Run: headless pygame with SDL's dummy video driver; simulated clock (each Clock.tick advances the game by its frame time, no real sleeping); random seed 0; keys injected as events and as key.get_pressed() state; no mouse input.
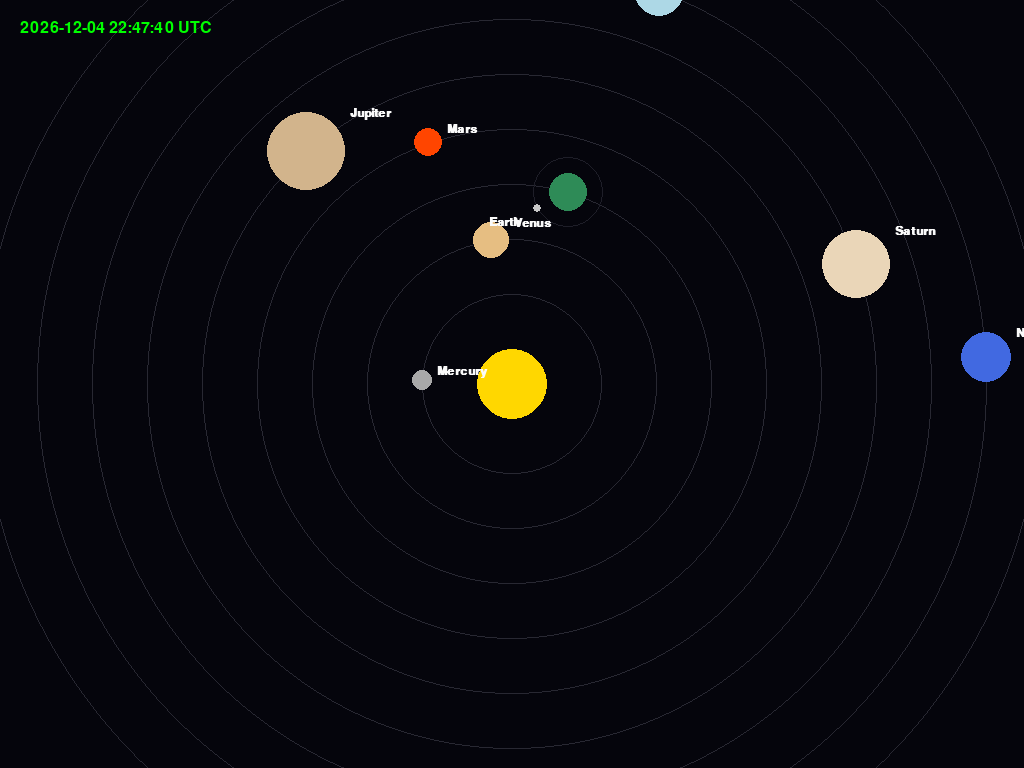
Frame 1 of 4 · flips 1–60 · no input
Frame 2 of 4 · flips 61–180 · tapped SPACE, RETURN · held RIGHT (→), D · screen unchanged from frame 1, image omitted
Frame 3 of 4 · flips 181–300 · held DOWN (↓), S · screen unchanged from frame 2, image omitted
Frame 4 of 4 · flips 301–420 · held LEFT (←), A, UP (↑), W · screen unchanged from frame 3, image omitted

The pygame program that drew these frames:

#!/usr/bin/env python3
import pygame
import math
from datetime import datetime, timezone
# Initialize Pygame
pygame.init()
info = pygame.display.Info()
WIDTH, HEIGHT = info.current_w, info.current_h
screen = pygame.display.set_mode((WIDTH, HEIGHT))
pygame.display.set_caption("Real-Time Solar System Tracker")
# Visual Constants
SUN_SIZE = 35
PLANET_SCALE_FACTOR = 1.8 
ORBIT_SPACING = 55         
# Colors
BLACK = (5, 5, 12)
SUN_COLOR = (255, 215, 0)
WHITE = (250, 250, 250)
ORBIT_COLOR = (40, 40, 50)
TEXT_COLOR = (0, 255, 0)
MOON_COLOR = (200, 200, 200)
# Planet Data
PLANETS = [
    {"name": "Mercury", "dist": 1, "size": 6,  "color": (169, 169, 169), "L": 252.25, "P": 87.97},
    {"name": "Venus",   "dist": 2, "size": 10, "color": (230, 190, 130), "L": 181.98, "P": 224.7},
    {"name": "Earth",   "dist": 3, "size": 11, "color": (46, 139, 87),   "L": 100.46, "P": 365.25},
    {"name": "Mars",    "dist": 4, "size": 8,  "color": (255, 69, 0),    "L": 355.45, "P": 686.98},
    {"name": "Jupiter", "dist": 5, "size": 22, "color": (210, 180, 140), "L": 34.35,  "P": 4332.59},
    {"name": "Saturn",  "dist": 6, "size": 19, "color": (234, 214, 184), "L": 50.08,  "P": 10759.22},
    {"name": "Uranus",  "dist": 7, "size": 14, "color": (173, 216, 230), "L": 314.05, "P": 30685.4},
    {"name": "Neptune", "dist": 8, "size": 14, "color": (65, 105, 225),  "L": 304.35, "P": 60189.0},
    {"name": "Pluto",   "dist": 9, "size": 5,  "color": (150, 150, 150), "L": 238.93, "P": 90560.0}
]
def get_current_angle(l_j2000, period_days):
    """Calculates real-time heliocentric longitude based on UTC."""
    j2000 = datetime(2000, 1, 1, 12, 0, 0, tzinfo=timezone.utc)
    now = datetime.now(timezone.utc)
    delta_days = (now - j2000).total_seconds() / 86400.0
    angle_deg = (l_j2000 + (360.0 / period_days) * delta_days) % 360
    return math.radians(angle_deg)
# --- Pre-draw Background ---
cx, cy = WIDTH // 2, HEIGHT // 2
bg_surface = pygame.Surface((WIDTH, HEIGHT))
bg_surface.fill(BLACK)
# Draw Sun and Orbit Rings once
pygame.draw.circle(bg_surface, SUN_COLOR, (cx, cy), SUN_SIZE)
for p in PLANETS:
    orbit_r = SUN_SIZE + (p["dist"] * ORBIT_SPACING)
    pygame.draw.circle(bg_surface, ORBIT_COLOR, (cx, cy), orbit_r, 1)
# Fonts
font_label = pygame.font.SysFont("monospace", 18, bold=True)
font_ui = pygame.font.SysFont("monospace", 24)
# Main Loop
clock = pygame.time.Clock()
running = True
while running:
    screen.blit(bg_surface, (0, 0))
    for event in pygame.event.get():
        if event.type == pygame.QUIT:
            running = False
    # Draw Planets and Moon
    for p in PLANETS:
        orbit_r = SUN_SIZE + (p["dist"] * ORBIT_SPACING)
        angle = get_current_angle(p["L"], p["P"])
        px = cx + math.cos(angle) * orbit_r
        py = cy - math.sin(angle) * orbit_r
        # Draw Planet
        scaled_size = int(p["size"] * PLANET_SCALE_FACTOR)
        pygame.draw.circle(screen, p["color"], (int(px), int(py)), scaled_size)
        # Special Case: The Moon
        if p["name"] == "Earth":
            moon_dist = 35  # Increased distance to clear text
            moon_period = 27.32
            # Longitude at J2000: 218.3
            moon_angle = get_current_angle(218.3, moon_period)
            mx = px + math.cos(moon_angle) * moon_dist
            my = py - math.sin(moon_angle) * moon_dist
            # Draw Moon's local orbit path
            pygame.draw.circle(screen, (30, 30, 40), (int(px), int(py)), moon_dist, 1)
            # Draw Moon
            pygame.draw.circle(screen, MOON_COLOR, (int(mx), int(my)), 4)
            # Reposition Earth label to bottom-left to avoid Moon path
            txt = font_label.render(p["name"], True, WHITE)
            screen.blit(txt, (px - scaled_size - 60, py + scaled_size + 5))
        else:
            # Standard Labels for other planets
            txt = font_label.render(p["name"], True, WHITE)
            screen.blit(txt, (px + scaled_size + 5, py - scaled_size - 5))
    # Dynamic UI
    now_utc = datetime.now(timezone.utc)
    dt_str = now_utc.strftime("%Y-%m-%d %H:%M:%S UTC")
    timer_txt = font_ui.render(dt_str, True, TEXT_COLOR)
    screen.blit(timer_txt, (20, 20))
    pygame.display.flip()
    clock.tick(10) 
pygame.quit()
